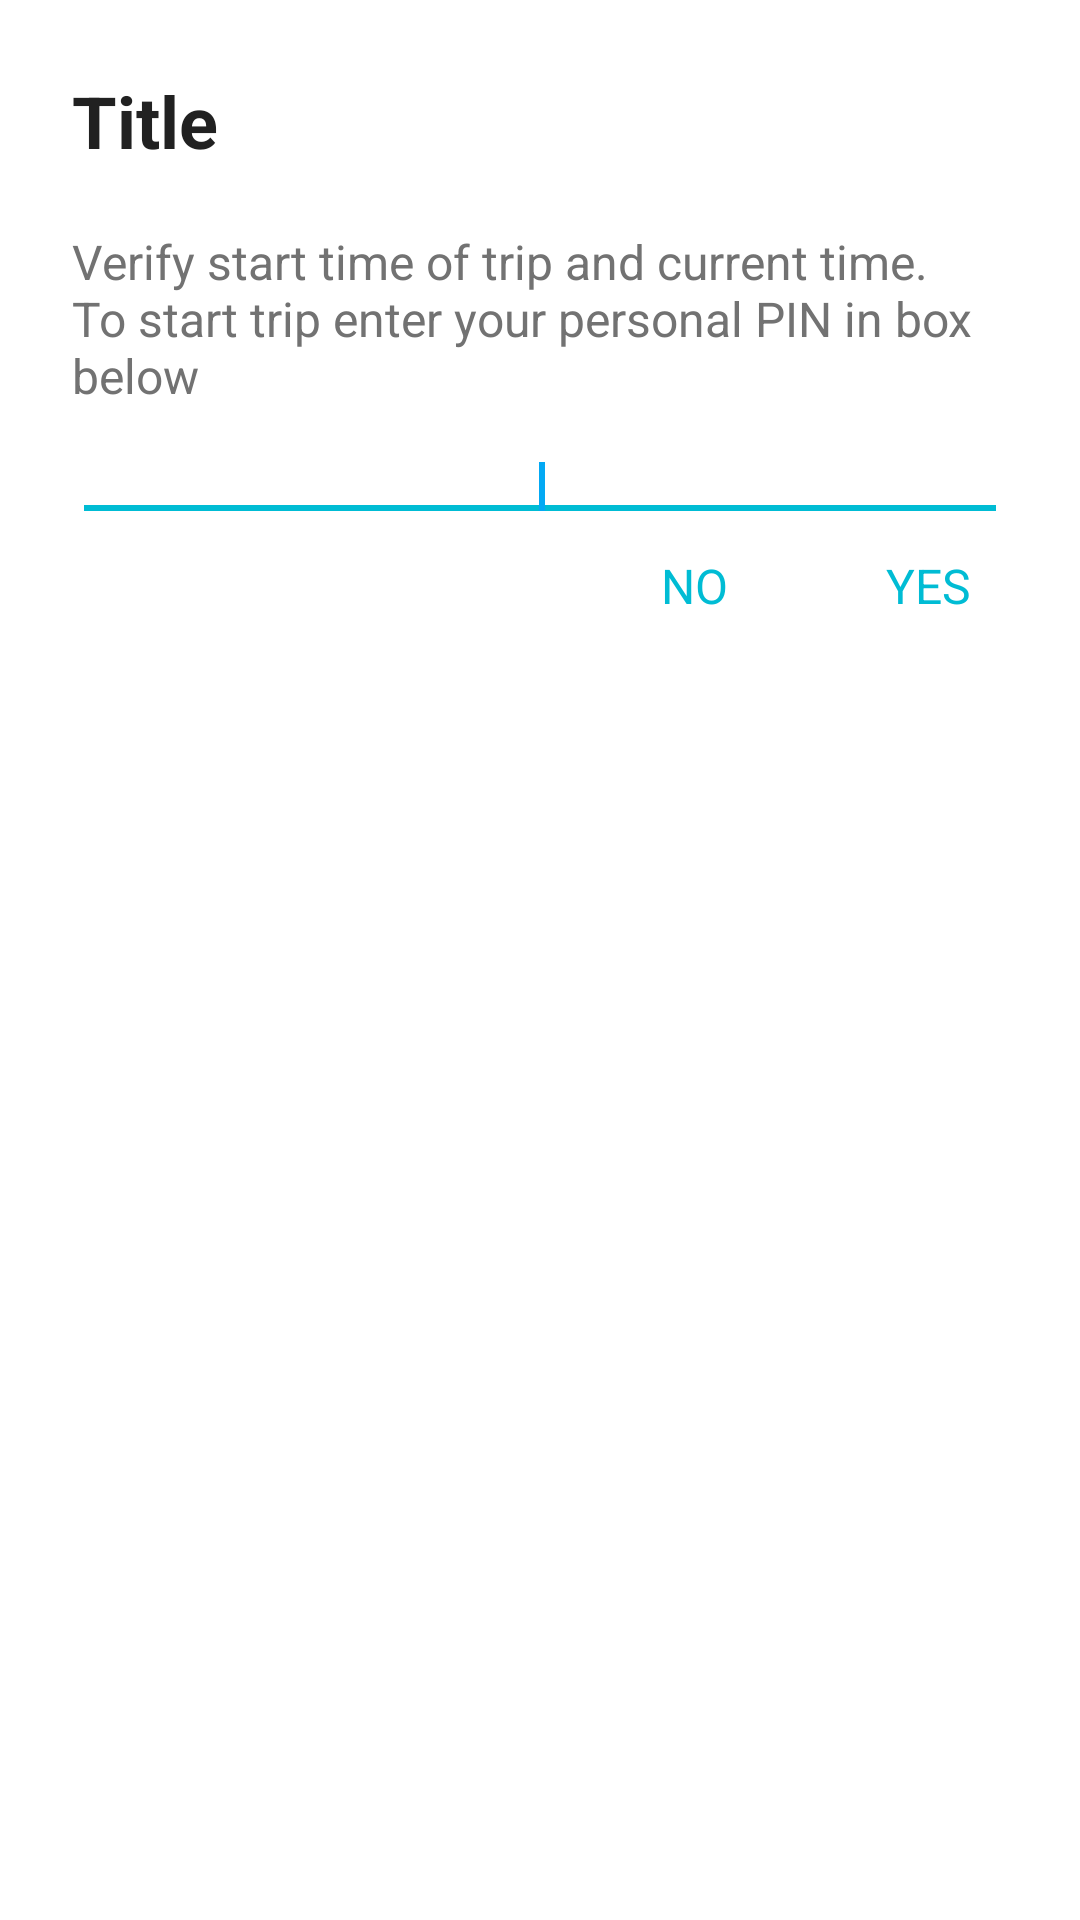

Write the Android layout XML for this screen, with the resource values it uses.
<!-- AndroidManifest.xml: application theme AppTheme -->
<!-- res/layout/dialog_box_cancel_trip.xml -->
<?xml version="1.0" encoding="utf-8"?>
<LinearLayout xmlns:android="http://schemas.android.com/apk/res/android"
    xmlns:tools="http://schemas.android.com/tools"
    android:layout_width="fill_parent"
    android:minWidth="350dp"
    android:layout_height="wrap_content"
    android:background="@color/dialog_box_background"
    android:orientation="vertical">

    <include
        layout="@layout/dialog_header"
        android:layout_width="fill_parent"
        android:layout_height="wrap_content" />

    <LinearLayout
        android:orientation="vertical"
        android:layout_width="fill_parent"
        android:layout_height="0dp"
        android:layout_weight="1"
        android:paddingLeft="@dimen/dialog_frame_margin"
        android:paddingRight="@dimen/dialog_frame_margin"
        android:paddingTop="@dimen/dialog_content_padding_top"
        android:paddingBottom="@dimen/dialog_content_padding_bottom" >

        <TextView
            android:id="@+id/dialog_box_select_trip_text"
            android:layout_width="match_parent"
            android:layout_height="wrap_content"
            android:fontFamily="sans-serif"
            android:textSize="@dimen/dialog_content_textsize"
            android:layout_marginBottom="@dimen/dialog_content_padding_bottom"
            android:textColor="@color/secondary_text"
            android:text="Verify start time of trip and current time. To start trip enter your personal PIN in box below"
            android:layout_gravity="center_horizontal"
            tools:ignore="UnusedAttribute" />

        <EditText
            android:id="@+id/dialog_box_driver_pin"
            android:layout_width="fill_parent"
            android:layout_height="wrap_content"
            android:layout_gravity="center"
            android:textSize="12sp"
            android:inputType="numberPassword"
            android:gravity="center"
            android:paddingTop="10dp"
            android:textAlignment="center"
            android:paddingRight="4dp"
            android:paddingEnd="4dp"
            android:maxLength="4"
            android:backgroundTint="@color/primary"
            android:fontFamily="sans-serif"
            android:letterSpacing="4"
            tools:ignore="RtlSymmetry,UnusedAttribute">
            <requestFocus/>
        </EditText>


        <include layout="@layout/dialog_footer"
            android:layout_width="fill_parent"
            android:layout_height="wrap_content"
            android:layout_marginBottom="5dp"/>
    </LinearLayout>

</LinearLayout>
<!-- res/layout/dialog_header.xml (included above) -->
<LinearLayout xmlns:android="http://schemas.android.com/apk/res/android"
    xmlns:tools="http://schemas.android.com/tools"
    android:id="@+id/dialog_titleFrame"
    android:layout_width="match_parent"
    android:layout_height="wrap_content"
    android:gravity="center_vertical"
    android:orientation="horizontal"
    android:paddingBottom="@dimen/dialog_title_frame_margin_bottom"
    android:paddingLeft="@dimen/dialog_frame_margin"
    android:paddingRight="@dimen/dialog_frame_margin"
    android:paddingTop="@dimen/dialog_frame_margin">

    <ImageView
        android:id="@+id/dialog_icon"
        android:layout_width="wrap_content"
        android:layout_height="wrap_content"
        android:layout_marginEnd="@dimen/dialog_icon_margin"
        android:layout_marginRight="@dimen/dialog_icon_margin"
        android:scaleType="fitXY"
        android:visibility="gone"
        tools:ignore="ContentDescription" />

    <TextView
        android:id="@+id/dialog_box_title"
        android:layout_width="match_parent"
        android:layout_height="wrap_content"
        android:textColor="@color/primary_text"
        android:textStyle="bold"
        android:textSize="@dimen/dialog_title_textsize"
        tools:text="Title" />

</LinearLayout>
<!-- res/layout/dialog_footer.xml (included above) -->
<LinearLayout xmlns:android="http://schemas.android.com/apk/res/android"
    xmlns:tools="http://schemas.android.com/tools"
    android:layout_width="fill_parent"
    android:layout_height="52dp"
    android:orientation="horizontal"
    android:gravity="right">

    <Button
        android:id="@+id/dialog_box_no"
        style="@style/AppTheme.TextButton"
        android:layout_width="wrap_content"
        android:layout_height="36dp"
        android:text="NO"
        android:textColor="@color/primary"
        android:paddingLeft="8dp" />

    <Button
        android:id="@+id/dialog_box_yes"
        style="@style/AppTheme.TextButton"
        tools:layout_alignParentLeft="true"
        tools:layout_alignParentStart="true"
        android:layout_width="wrap_content"
        android:layout_height="36dp"
        android:text="YES"
        android:paddingLeft="20dp"

        android:textColor="@color/primary"/>

</LinearLayout>
<!-- resources referenced by this layout -->
<resources>
  <color name="dialog_box_background">@color/white</color>
  <color name="primary">#00BCD4</color>
  <color name="primary_text">#212121</color>
  <color name="secondary_text">#727272</color>
  <dimen name="dialog_content_padding_bottom">8dp</dimen>
  <dimen name="dialog_content_padding_top">8dp</dimen>
  <dimen name="dialog_content_textsize">16sp</dimen>
  <dimen name="dialog_frame_margin">24dp</dimen>
  <dimen name="dialog_icon_margin">16dp</dimen>
  <dimen name="dialog_title_frame_margin_bottom">12dp</dimen>
  <dimen name="dialog_title_textsize">24sp</dimen>
  <style name="AppTheme.TextButton" tools:ignore="NewApi">
          <item name="android:textSize">@dimen/dialog_button_textsize</item>
          <item name="android:singleLine">true</item>
          <item name="android:layout_gravity">center_vertical</item>
          <item name="android:gravity">center</item>
          <item name="android:stateListAnimator">@null</item>
          <item name="android:background">@null</item>
          <item name="android:minWidth">@dimen/dialog_button_min_width</item>
          <item name="android:paddingLeft">@dimen/dialog_button_textpadding_horizontal</item>
          <item name="android:paddingRight">@dimen/dialog_button_textpadding_horizontal</item>
      </style>
  <style name="AppTheme" parent="AppBaseTheme">
          
  
      </style>
  <color name="white">#ffffff</color>
  <dimen name="dialog_button_textsize">16sp</dimen>
  <dimen name="dialog_button_min_width">72dp</dimen>
  <dimen name="dialog_button_textpadding_horizontal">1dp</dimen>
  <style name="AppBaseTheme" parent="Theme.AppCompat.Light">
  
      </style>
</resources>
